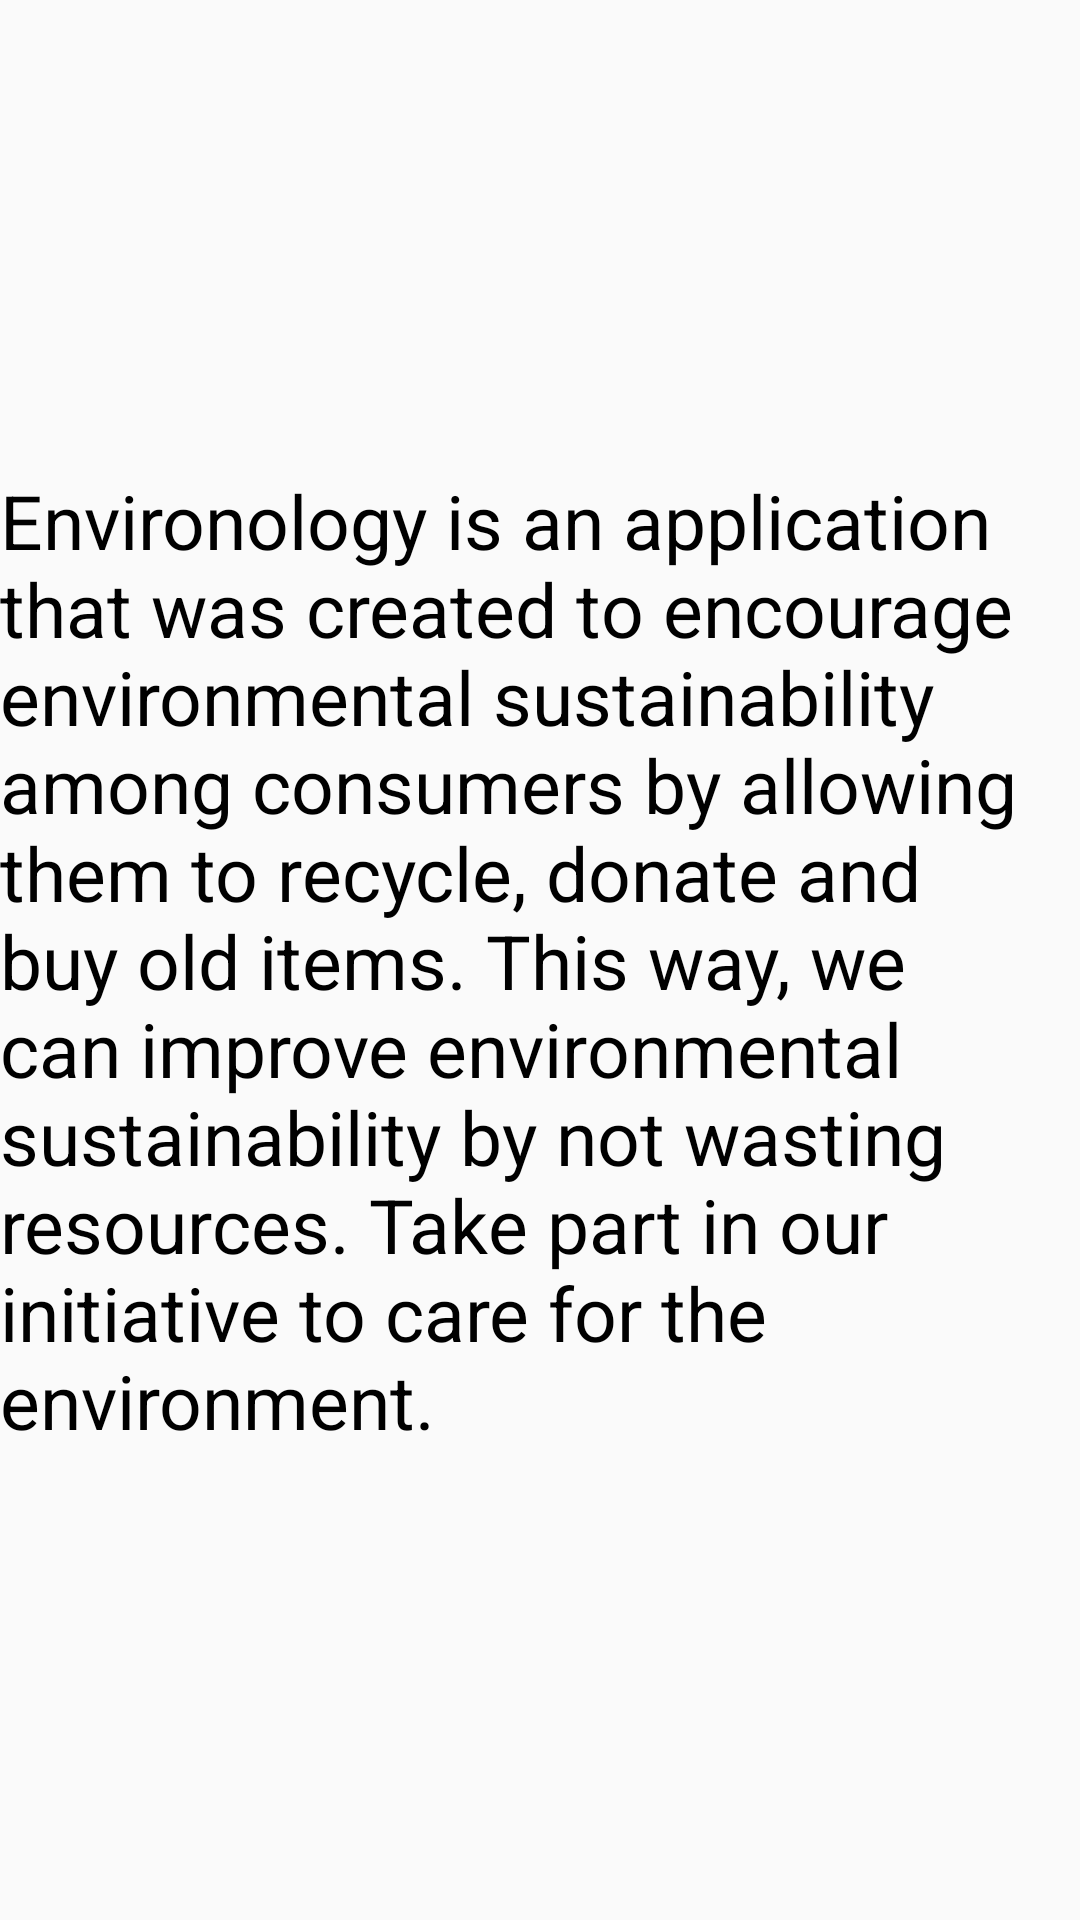

Produce the Android XML layout that renders to this screen, including the resource entries it uses.
<!-- AndroidManifest.xml: application theme Theme.Environology -->
<!-- res/layout/activity_about.xml -->
<?xml version="1.0" encoding="utf-8"?>
<androidx.constraintlayout.widget.ConstraintLayout xmlns:android="http://schemas.android.com/apk/res/android"
    xmlns:app="http://schemas.android.com/apk/res-auto"
    xmlns:tools="http://schemas.android.com/tools"
    android:layout_width="match_parent"
    android:layout_height="match_parent"
    tools:context=".About">

    <TextView
        android:layout_width="wrap_content"
        android:layout_height="wrap_content"
        android:text="Environology is an application that was created to encourage environmental sustainability among consumers by allowing them to recycle, donate and buy old items. This way, we can improve environmental sustainability by not wasting resources. Take part in our initiative to care for the environment."
        app:layout_constraintLeft_toLeftOf="parent"
        app:layout_constraintRight_toRightOf="parent"
        app:layout_constraintTop_toTopOf="parent"
        android:textSize="25dp"
        android:textColor="@color/black"
        app:layout_constraintBottom_toBottomOf="parent" />

</androidx.constraintlayout.widget.ConstraintLayout>
<!-- resources referenced by this layout -->
<resources>
  <color name="black">#FF000000</color>
  <style name="Theme.Environology" parent="Theme.AppCompat.DayNight.DarkActionBar">
          
          <item name="colorPrimary">@color/green_teal</item>
          <item name="colorPrimaryVariant">@color/green_semi</item>
          <item name="colorOnPrimary">@color/white</item>
          
          <item name="colorSecondary">@color/teal_200</item>
          <item name="colorSecondaryVariant">@color/teal_700</item>
          <item name="colorOnSecondary">@color/black</item>
          
          <item name="android:statusBarColor" tools:targetApi="l">?attr/colorPrimaryVariant</item>
          
      </style>
  <color name="green_teal">#00AA95</color>
  <color name="green_semi">#00CC76</color>
  <color name="white">#FFFFFFFF</color>
  <color name="teal_200">#FF03DAC5</color>
  <color name="teal_700">#FF018786</color>
</resources>
